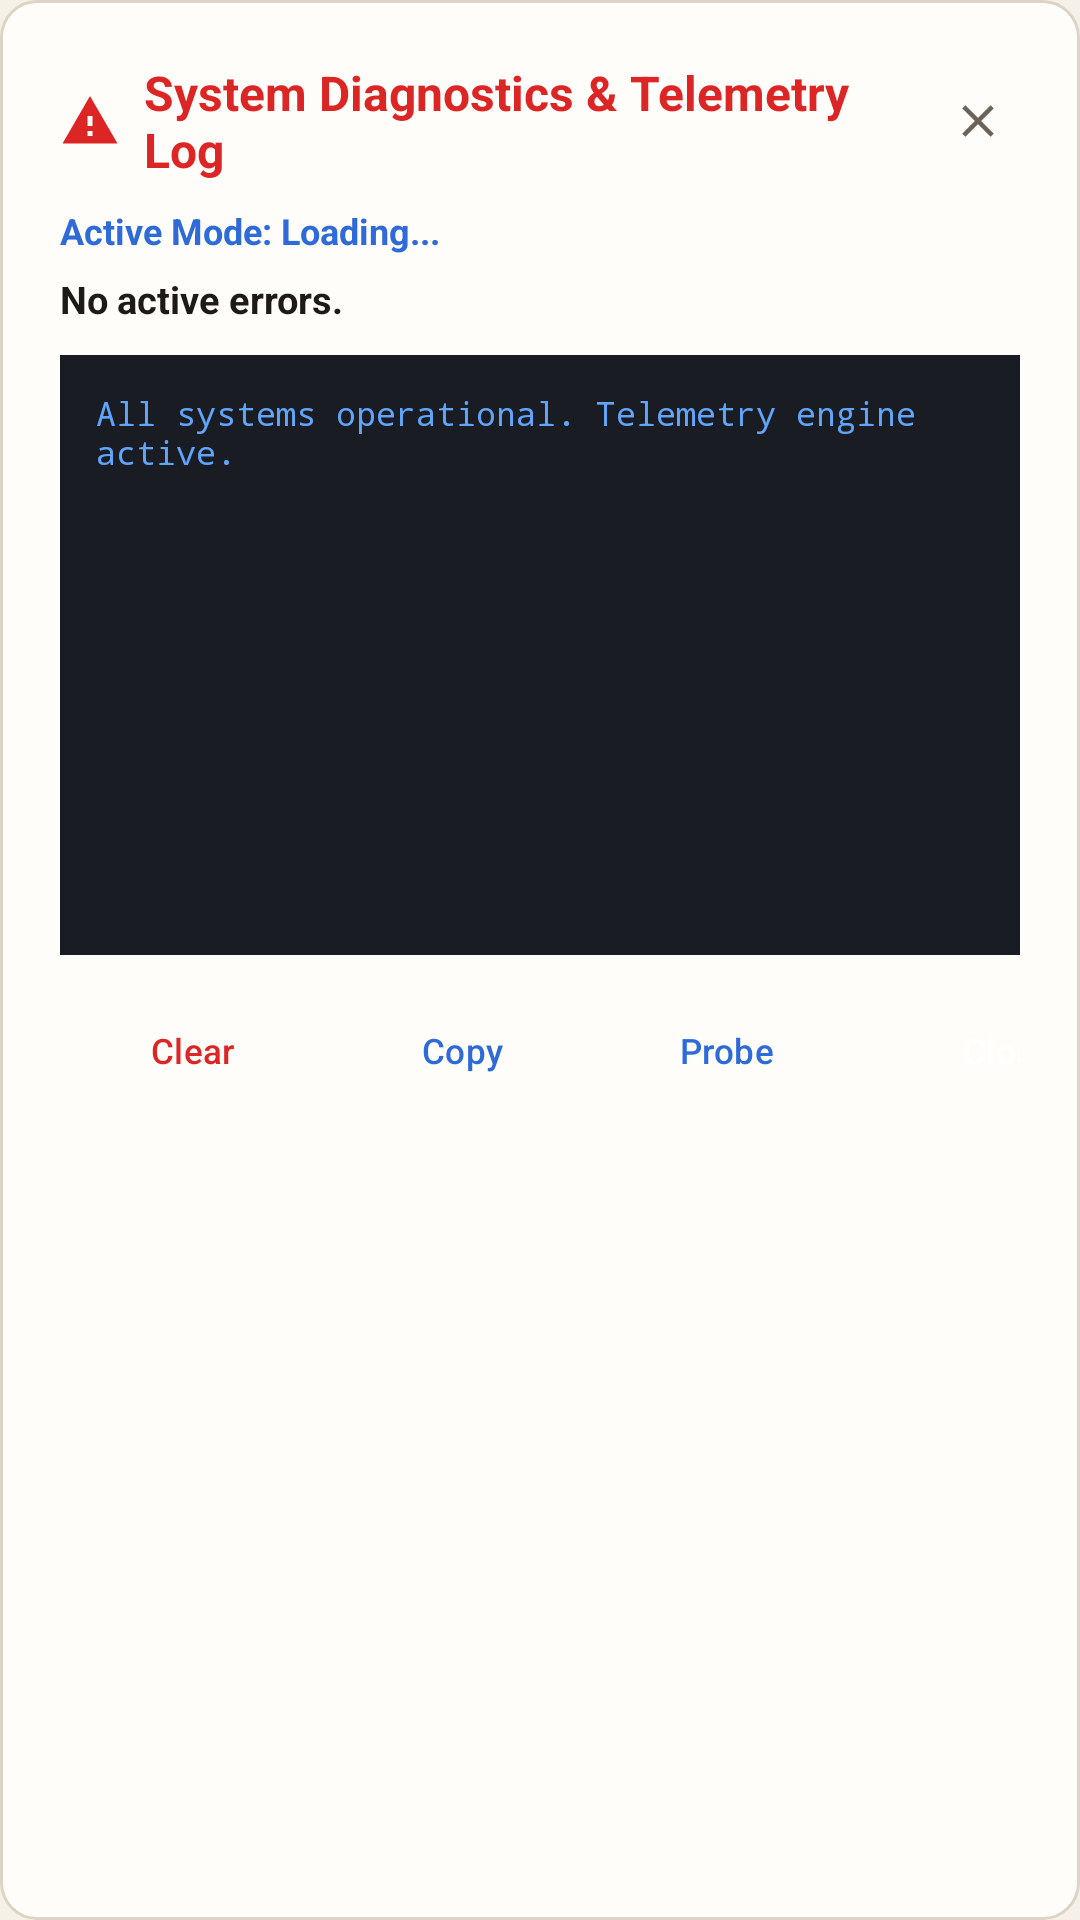

Write the Android layout XML for this screen, with the resource values it uses.
<!-- AndroidManifest.xml: application theme Theme.HotBoi -->
<!-- res/layout/dialog_error_details.xml -->
<?xml version="1.0" encoding="utf-8"?>
<LinearLayout xmlns:android="http://schemas.android.com/apk/res/android"
    xmlns:app="http://schemas.android.com/apk/res-auto"
    android:id="@+id/diagCardContainer"
    android:layout_width="match_parent"
    android:layout_height="wrap_content"
    android:background="@drawable/badge_bg"
    android:orientation="vertical"
    android:padding="20dp">

    
    <LinearLayout
        android:layout_width="match_parent"
        android:layout_height="wrap_content"
        android:gravity="center_vertical"
        android:orientation="horizontal">

        <ImageView
            android:layout_width="20dp"
            android:layout_height="20dp"
            android:layout_marginEnd="8dp"
            android:src="@drawable/ic_warning"
            app:tint="@color/alert_red"
            android:contentDescription="Warning" />

        <TextView
            android:layout_width="0dp"
            android:layout_height="wrap_content"
            android:layout_weight="1"
            android:text="System Diagnostics &amp; Telemetry Log"
            android:textColor="@color/alert_red"
            android:textSize="16sp"
            android:textStyle="bold" />

        <ImageView
            android:id="@+id/btnCloseDiagTop"
            android:layout_width="28dp"
            android:layout_height="28dp"
            android:padding="5dp"
            android:src="@drawable/ic_close"
            android:background="?attr/selectableItemBackgroundBorderless"
            app:tint="@color/text_secondary"
            android:contentDescription="Close Diagnostics" />
    </LinearLayout>

    <TextView
        android:id="@+id/tvActiveSystemMode"
        android:layout_width="match_parent"
        android:layout_height="wrap_content"
        android:layout_marginTop="8dp"
        android:drawablePadding="6dp"
        android:gravity="center_vertical"
        android:text="Active Mode: Loading..."
        android:textColor="@color/accent_blue"
        android:textSize="12sp"
        android:textStyle="bold" />

    <TextView
        android:id="@+id/tvErrorSummary"
        android:layout_width="match_parent"
        android:layout_height="wrap_content"
        android:layout_marginTop="6dp"
        android:text="No active errors."
        android:textColor="@color/text_primary"
        android:textSize="12.5sp"
        android:textStyle="bold" />

    
    <ScrollView
        android:layout_width="match_parent"
        android:layout_height="200dp"
        android:layout_marginTop="10dp"
        android:background="@color/console_bg"
        android:padding="12dp">

        <TextView
            android:id="@+id/tvErrorDetails"
            android:layout_width="match_parent"
            android:layout_height="wrap_content"
            android:fontFamily="monospace"
            android:text="All systems operational. Telemetry engine active."
            android:textColor="@color/console_text"
            android:textIsSelectable="true"
            android:textSize="11sp" />
    </ScrollView>

    
    <LinearLayout
        android:layout_width="match_parent"
        android:layout_height="wrap_content"
        android:layout_marginTop="14dp"
        android:gravity="center_vertical"
        android:orientation="horizontal">

        <Button
            android:id="@+id/btnClearError"
            style="@style/Widget.Material3.Button.TextButton"
            android:layout_width="wrap_content"
            android:layout_height="36dp"
            android:text="Clear"
            android:textColor="@color/alert_red"
            android:textSize="11.5sp"
            app:icon="@drawable/ic_trash"
            app:iconTint="@color/alert_red"
            app:iconSize="14dp" />

        <Button
            android:id="@+id/btnCopyError"
            style="@style/Widget.Material3.Button.TextButton"
            android:layout_width="wrap_content"
            android:layout_height="36dp"
            android:layout_marginStart="2dp"
            android:text="Copy"
            android:textColor="@color/accent_blue"
            android:textSize="11.5sp"
            app:icon="@drawable/ic_copy"
            app:iconTint="@color/accent_blue"
            app:iconSize="14dp" />

        <View
            android:layout_width="0dp"
            android:layout_height="0dp"
            android:layout_weight="1" />

        <Button
            android:id="@+id/btnRetryNow"
            style="@style/Widget.Material3.Button.TonalButton"
            android:layout_width="wrap_content"
            android:layout_height="36dp"
            android:layout_marginEnd="6dp"
            android:text="Probe"
            android:textColor="@color/accent_blue"
            android:textSize="11.5sp"
            app:icon="@drawable/ic_refresh"
            app:iconTint="@color/accent_blue"
            app:iconSize="14dp" />

        <Button
            android:id="@+id/btnCloseDiagBottom"
            style="@style/Widget.Material3.Button"
            android:layout_width="wrap_content"
            android:layout_height="36dp"
            android:text="Close"
            android:textColor="@android:color/white"
            android:textSize="11.5sp"
            app:backgroundTint="@color/button_primary_bg" />
    </LinearLayout>

</LinearLayout>
<!-- resources referenced by this layout -->
<resources>
  <color name="accent_blue">#2E6BD9</color>
  <color name="alert_red">#DC2626</color>
  <color name="button_primary_bg">#2E6BD9</color>
  <color name="console_bg">#191C23</color>
  <color name="console_text">#60A5FA</color>
  <color name="text_primary">#1E1A16</color>
  <color name="text_secondary">#6B6358</color>
  <!-- drawable badge_bg (drawable) -->
  <?xml version="1.0" encoding="utf-8"?>
  <shape xmlns:android="http://schemas.android.com/apk/res/android"
      android:shape="rectangle">
      <corners android:radius="12dp" />
      <solid android:color="@color/card_bg" />
      <stroke
          android:width="1dp"
          android:color="@color/card_border" />
  </shape>
  <!-- drawable ic_close (drawable) -->
  <?xml version="1.0" encoding="utf-8"?>
  <vector xmlns:android="http://schemas.android.com/apk/res/android"
      android:width="20dp"
      android:height="20dp"
      android:viewportWidth="24"
      android:viewportHeight="24">
      
      <path
          android:fillColor="#FFFFFFFF"
          android:pathData="M19,6.41L17.59,5 12,10.59 6.41,5 5,6.41 10.59,12 5,17.59 6.41,19 12,13.41 17.59,19 19,17.59 13.41,12z" />
  </vector>
  <!-- drawable ic_copy (drawable) -->
  <?xml version="1.0" encoding="utf-8"?>
  <vector xmlns:android="http://schemas.android.com/apk/res/android"
      android:width="16dp"
      android:height="16dp"
      android:viewportWidth="24"
      android:viewportHeight="24">
      
      <path
          android:fillColor="#FFFFFFFF"
          android:pathData="M16,1H4c-1.1,0 -2,0.9 -2,2v14h2V3h12V1zM19,5H8c-1.1,0 -2,0.9 -2,2v14c0,1.1 0.9,2 2,2h11c1.1,0 2,-0.9 2,-2V7c0,-1.1 -0.9,-2 -2,-2zM19,21H8V7h11v14z" />
  </vector>
  <!-- drawable ic_trash (drawable) -->
  <?xml version="1.0" encoding="utf-8"?>
  <vector xmlns:android="http://schemas.android.com/apk/res/android"
      android:width="16dp"
      android:height="16dp"
      android:viewportWidth="24"
      android:viewportHeight="24">
      
      <path
          android:fillColor="#FFFFFFFF"
          android:pathData="M6,19c0,1.1 0.9,2 2,2h8c1.1,0 2,-0.9 2,-2V7H6v12zM19,4h-3.5l-1,-1h-5l-1,1H5v2h14V4z" />
  </vector>
  <!-- drawable ic_warning (drawable) -->
  <vector xmlns:android="http://schemas.android.com/apk/res/android"
      android:width="20dp"
      android:height="20dp"
      android:viewportWidth="24"
      android:viewportHeight="24">
      <path
          android:fillColor="#EF4444"
          android:pathData="M1,21h22L12,2 1,21zM13,18h-2v-2h2v2zM13,14h-2v-4h2v4z"/>
  </vector>
  <style name="Theme.HotBoi" parent="Theme.Material3.DayNight.NoActionBar">
          <item name="colorPrimary">@color/accent_blue</item>
          <item name="colorSecondary">@color/accent_blue</item>
          <item name="colorControlActivated">@color/accent_blue</item>
          <item name="android:statusBarColor">@color/bg_main</item>
          <item name="android:navigationBarColor">@color/bg_main</item>
          <item name="android:windowBackground">@color/bg_main</item>
      </style>
  <color name="card_bg">#FFFDF9</color>
  <color name="card_border">#DCD4C6</color>
  <color name="bg_main">#F6F1E8</color>
</resources>
